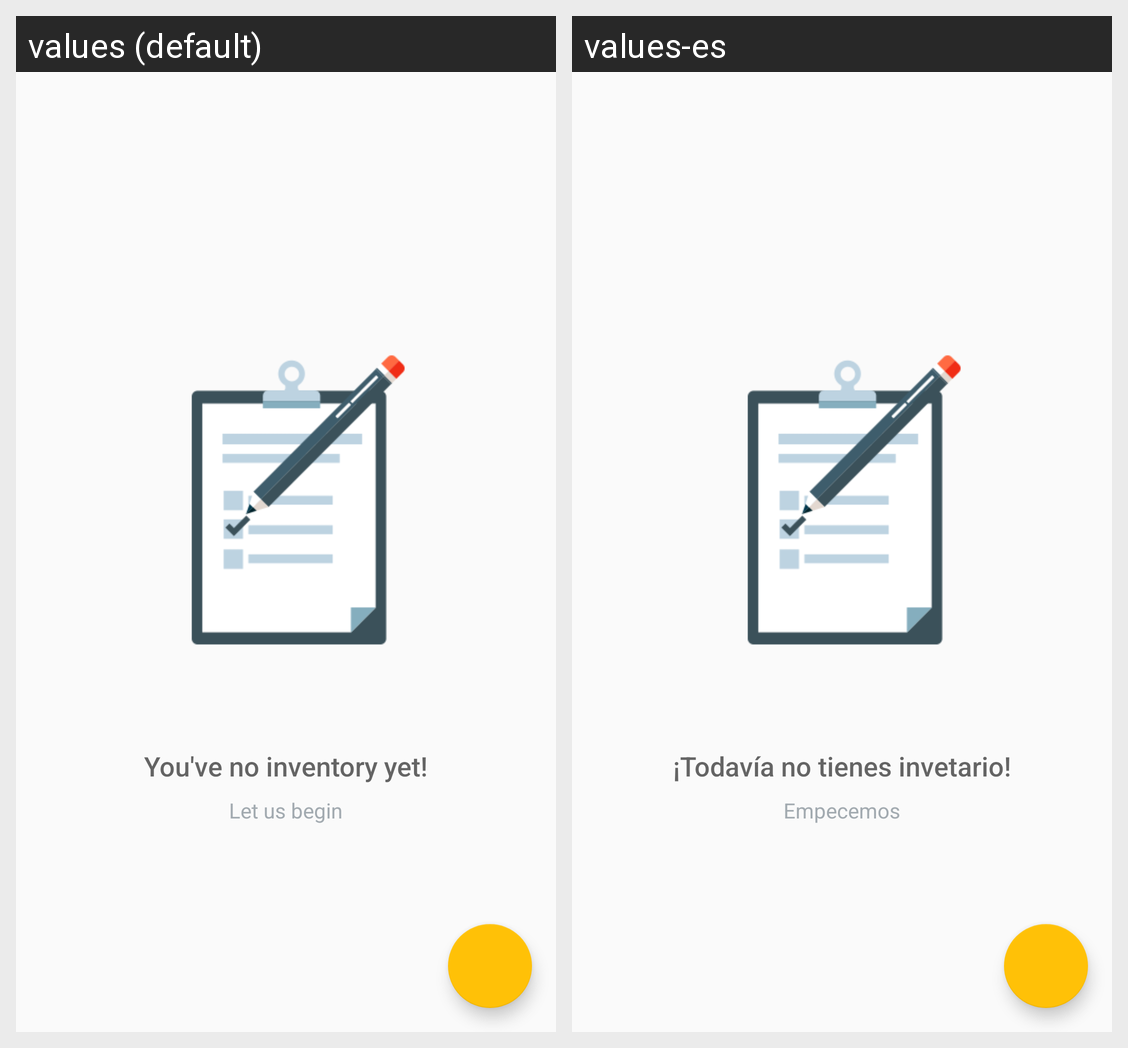

For this localized Android screen grid, give each drawn string resource with its value in every locale shown.
Android screen res/layout/activity_catalog.xml rendered under 2 locales, left to right: values (default), values-es. Device: Nexus 5 (rendered at 1080×1920; each locale shown at half size, 540×960, under a caption strip naming it); theme AppTheme.
Strings drawn on this screen, with the default value and each locale's value (text and hints the layout hard-codes, and strings that could not be matched under every locale, appear in the picture but are not listed):

empty_view_title_text
  values: You've no inventory yet!
  values-es: ¡Todavía no tienes invetario!

empty_view_subtitle_text
  values: Let us begin
  values-es: Empecemos
